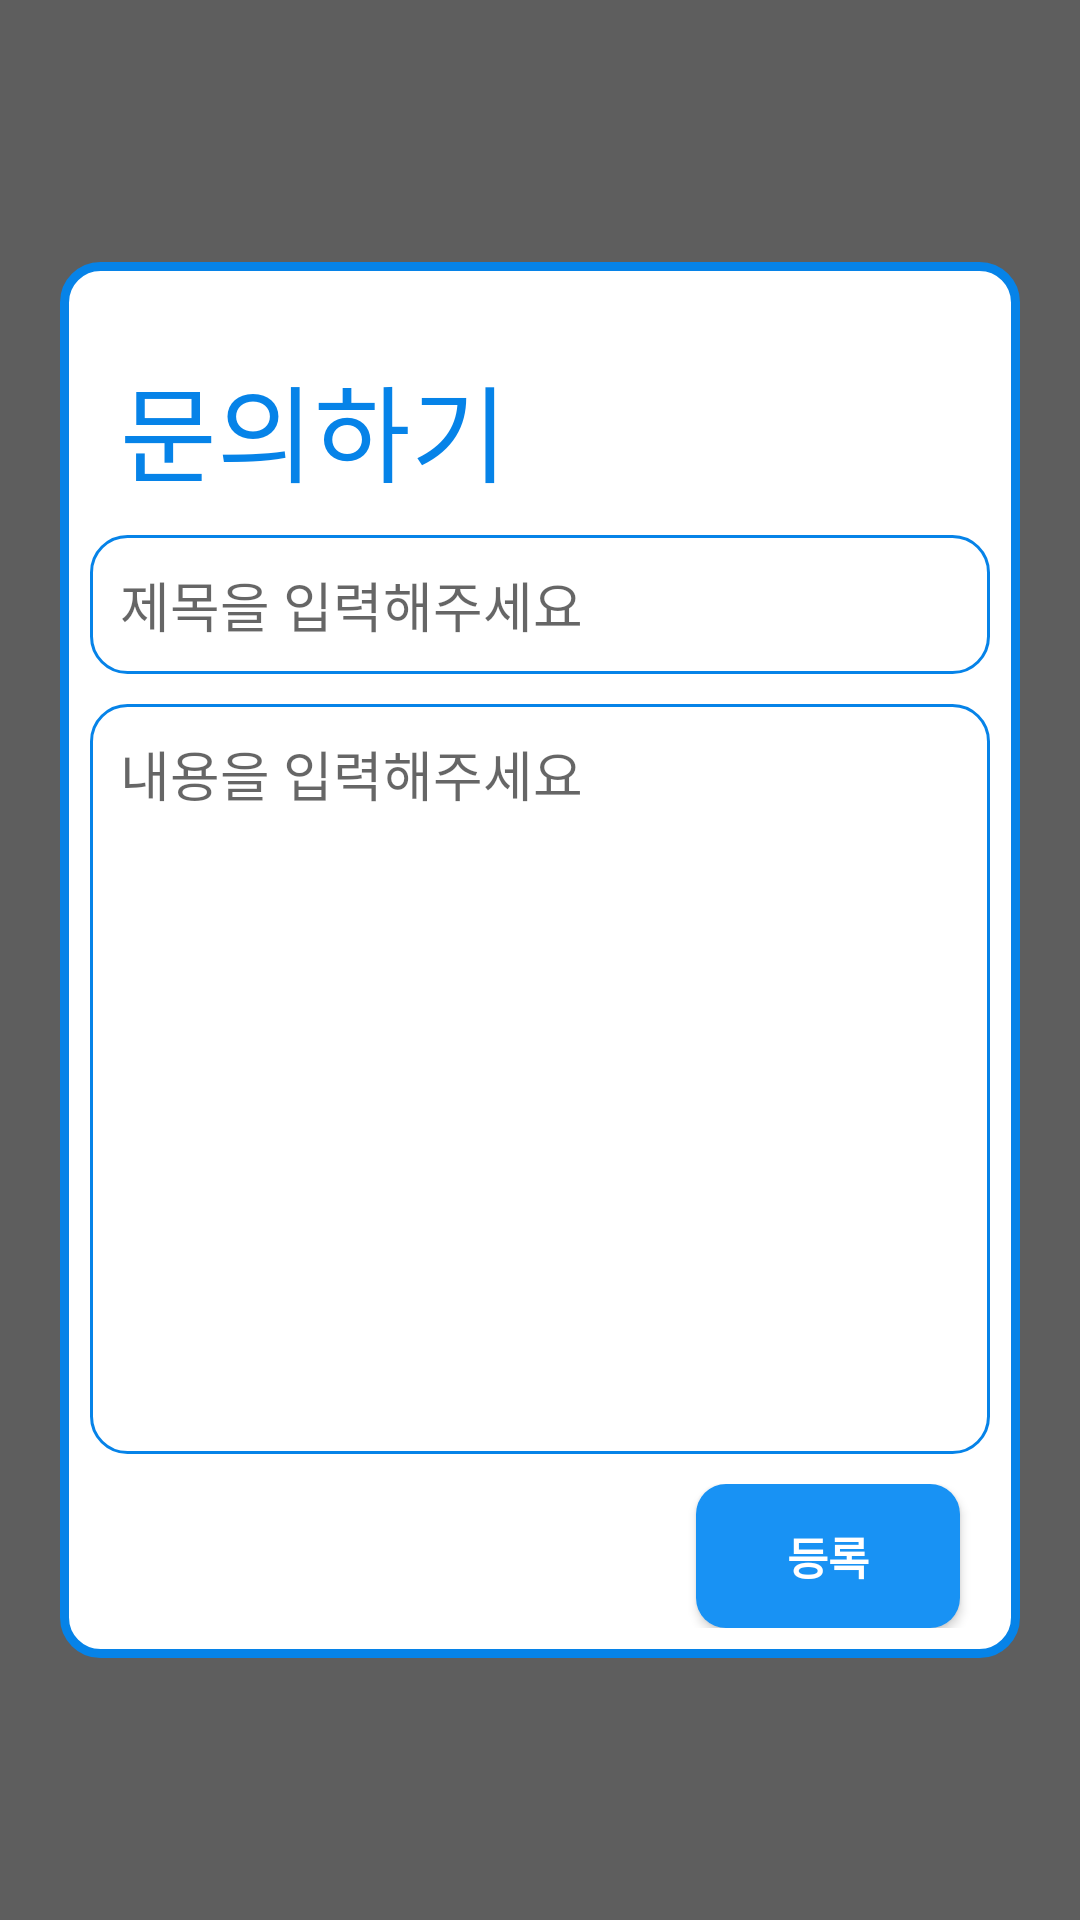

Android layout source for this screen:
<!-- AndroidManifest.xml: application theme AppTheme -->
<!-- res/layout/question_dlg.xml -->
<?xml version="1.0" encoding="utf-8"?>
<FrameLayout xmlns:android="http://schemas.android.com/apk/res/android"
    android:layout_width="match_parent"
    android:background="#a1000000"
    android:layout_height="match_parent">

    <LinearLayout
        android:layout_width="match_parent"
        android:layout_height="wrap_content"
        android:layout_gravity="center"
        android:layout_marginHorizontal="20dp"
        android:background="@drawable/dlg_shape"
        android:orientation="vertical">

        <TextView
            android:layout_width="match_parent"
            android:layout_height="wrap_content"
            android:layout_marginTop="20dp"
            android:fontFamily="@font/reco"
            android:paddingLeft="20dp"
            android:paddingTop="10dp"
            android:text="문의하기"
            android:textColor="@color/blue"
            android:textSize="35dp" />

        <EditText
            android:id="@+id/ques_title"
            android:layout_width="match_parent"
            android:layout_height="wrap_content"
            android:layout_marginLeft="10dp"
            android:layout_marginTop="10dp"
            android:layout_marginRight="10dp"
            android:background="@drawable/ed_shape"
            android:hint="제목을 입력해주세요"
            android:padding="10dp"
            android:singleLine="true"
            android:textColor="#000" />

        <EditText
            android:id="@+id/ques_contents"
            android:layout_width="match_parent"
            android:layout_height="250dp"
            android:layout_marginLeft="10dp"
            android:layout_marginTop="10dp"
            android:layout_marginRight="10dp"
            android:background="@drawable/ed_shape"
            android:gravity="start"
            android:hint="내용을 입력해주세요"
            android:padding="10dp" />

        <RelativeLayout
            android:layout_width="match_parent"
            android:layout_height="wrap_content"
            android:padding="10dp">

            <androidx.appcompat.widget.AppCompatButton
                android:id="@+id/ques_apply"
                android:layout_width="wrap_content"
                android:layout_height="wrap_content"
                android:layout_alignParentRight="true"
                android:layout_marginRight="10dp"
                android:background="@drawable/btn_shape"
                android:text="등록"
                android:textColor="#fff"
                android:textSize="15dp"
                android:textStyle="bold" />
        </RelativeLayout>
    </LinearLayout>
</FrameLayout>
<!-- resources referenced by this layout -->
<resources>
  <color name="blue">#0683E8</color>
  <!-- drawable btn_shape (drawable) -->
  <shape xmlns:android="http://schemas.android.com/apk/res/android" >
  
      <solid android:color="#1892F4" /> //배경색
  
  
      <corners
          android:topLeftRadius="10dp"
          android:topRightRadius="10dp"
          android:bottomLeftRadius="10dp"
          android:bottomRightRadius="10dp"  /> // 선 휘는각도
      />
  
  </shape>
  <!-- drawable dlg_shape (drawable) -->
  <layer-list xmlns:android="http://schemas.android.com/apk/res/android"
      android:layout_height="wrap_content"
      android:layout_width="wrap_content">
      <item>
          
          <shape android:shape="rectangle">
              
              <corners android:radius="12dp" />
              
              <solid android:color="#fff" />
              
              <stroke android:width="3dp" android:color="@color/blue"/>
          </shape>
      </item>
  </layer-list>
  <!-- drawable ed_shape (drawable) -->
  <layer-list xmlns:android="http://schemas.android.com/apk/res/android"
      android:layout_height="wrap_content"
      android:layout_width="wrap_content">
      <item>
          
          <shape android:shape="rectangle">
              
              <corners android:radius="12dp" />
              
              <solid android:color="#fff" />
              
              <stroke android:width="1dp" android:color="@color/blue"/>
          </shape>
      </item>
  </layer-list>
  <style name="AppTheme" parent="Theme.MaterialComponents.DayNight.DarkActionBar">
          
          <item name="colorPrimary">@color/purple_500</item>
          <item name="colorPrimaryVariant">@color/black</item>
          <item name="colorOnPrimary">@color/white</item>
          <item name="windowActionBar">false</item>
          <item name="windowNoTitle">true</item>
          
          <item name="colorSecondary">@color/teal_200</item>
          <item name="colorSecondaryVariant">@color/teal_700</item>
          <item name="colorOnSecondary">@color/black</item>
          
          <item name="android:statusBarColor" tools:targetApi="l">?attr/colorPrimaryVariant</item>
          
      </style>
  <color name="purple_500">#FF6200EE</color>
  <color name="black">#FF000000</color>
  <color name="white">#FFFFFFFF</color>
  <color name="teal_200">#FF03DAC5</color>
  <color name="teal_700">#FF018786</color>
</resources>
